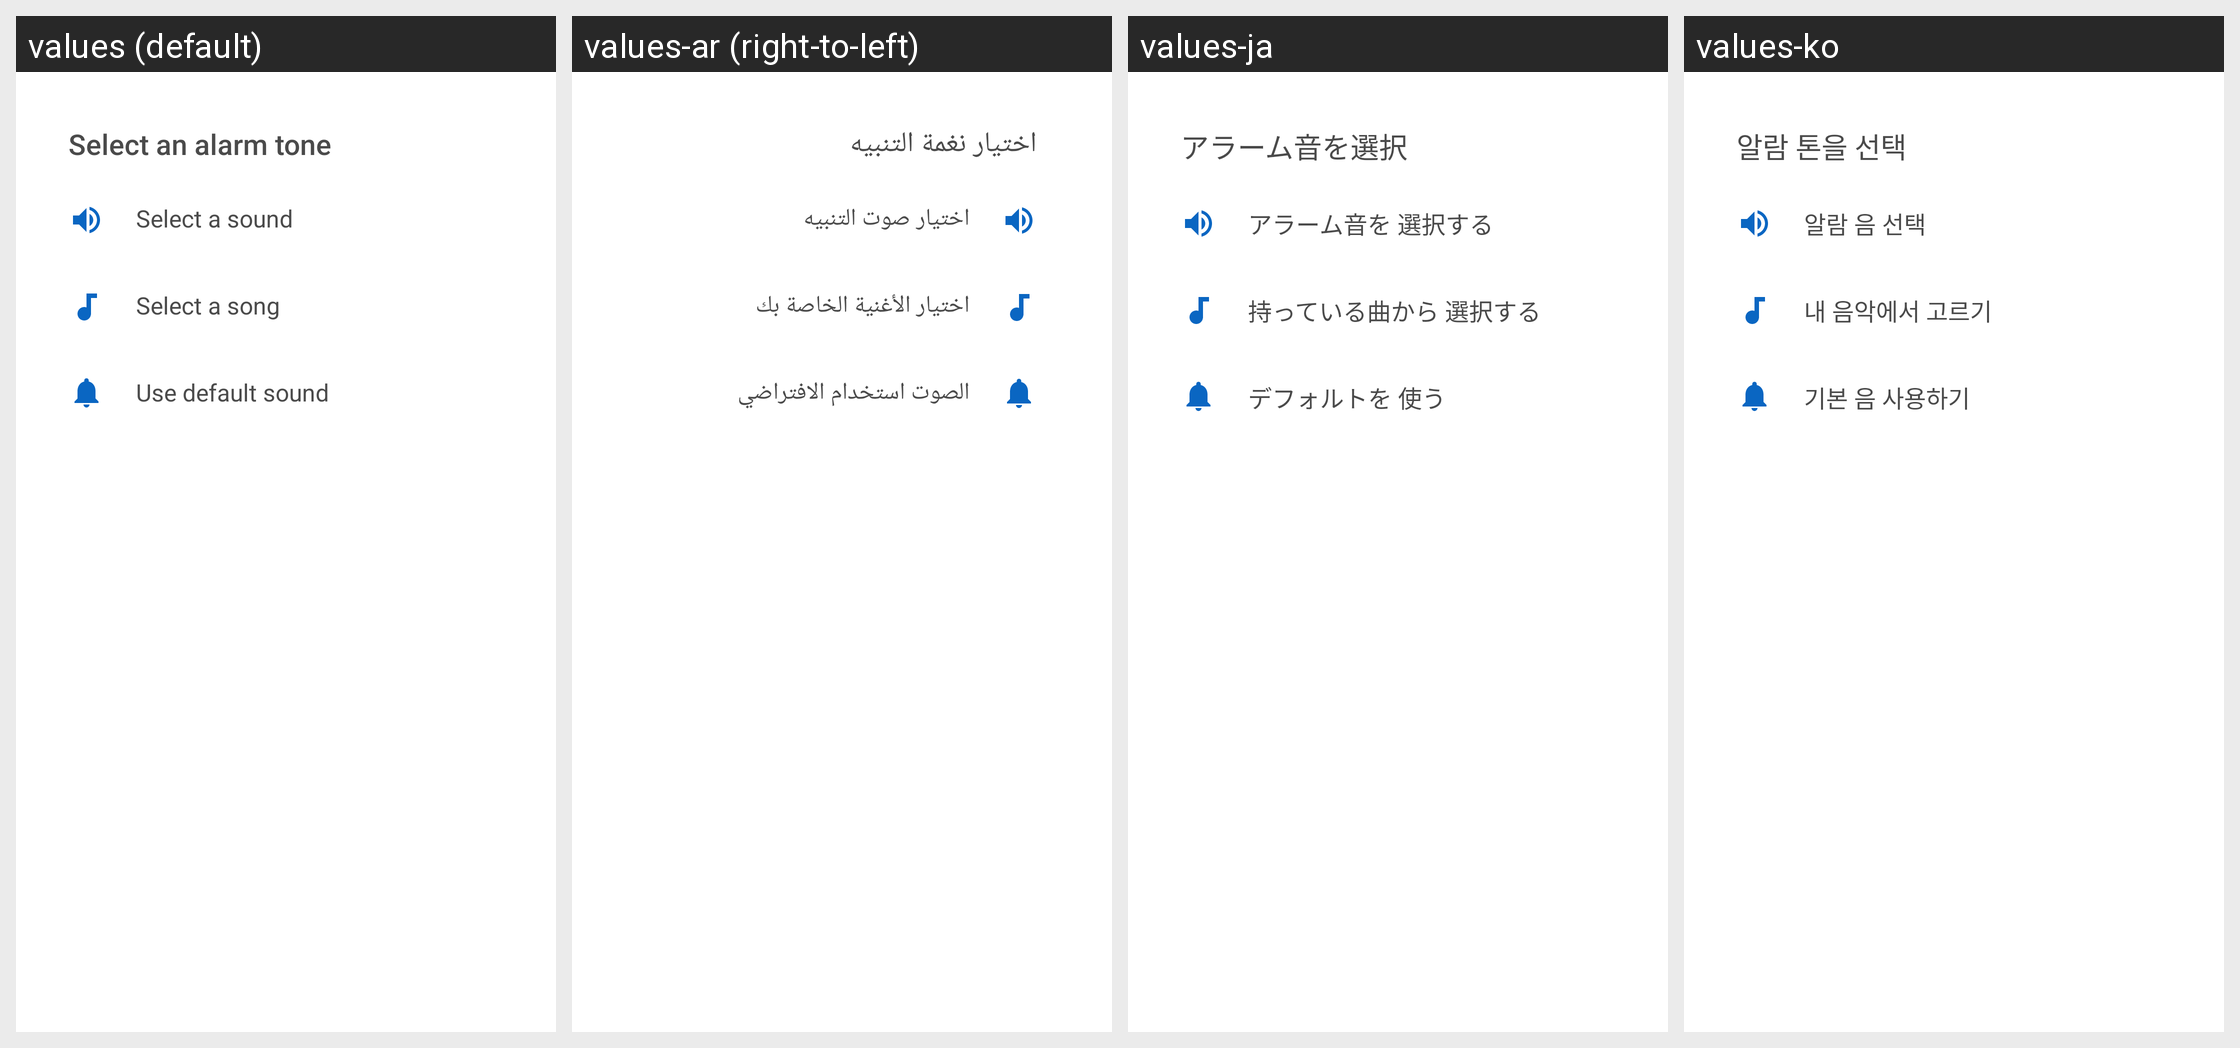

For this localized Android screen grid, give each drawn string resource with its value in every locale shown.
Android screen res/layout/ringtone_selection_dialog.xml rendered under 4 locales, left to right: values (default), values-ar (right-to-left), values-ja, values-ko. Device: Nexus 5 (rendered at 1080×1920; each locale shown at half size, 540×960, under a caption strip naming it); theme Theme.MaterialComponents.DayNight.NoActionBar.
Other locales in the repository, not shown: values-af, values-am, values-as, values-az, values-be, values-bg, values-bn, values-bs, values-ca, values-cs, values-da, values-de, values-el, values-en-rGB, values-es, values-es-rUS, values-et, values-eu, values-fa, values-fi, values-fr, values-fr-rCA, values-gl, values-gu, values-hi, values-hr, values-hu, values-hy, values-in, values-is, values-it, values-iw, values-ka, values-kk, values-km, values-kn, values-ky, values-lo, values-lt, values-lv, values-mk, values-ml, values-mn, values-mr, values-ms, values-my, values-nb, values-ne, values-nl, values-or, values-pa, values-pl, values-pt, values-pt-rBR, values-pt-rPT, values-ro, values-ru, values-si, values-sk, values-sl, values-sq, values-sr, values-sv, values-sw, values-ta, values-te, values-th, values-tl, values-tr, values-uk, values-ur, values-uz, values-vi, values-zh, values-zh-rCN, values-zh-rHK, values-zh-rTW, values-zu.
Strings drawn on this screen, with the default value and each locale's value (text and hints the layout hard-codes, and strings that could not be matched under every locale, appear in the picture but are not listed):

selectAnAlarmTone
  values: Select an alarm tone
  values-ar: اختيار نغمة التنبيه
  values-ja: アラーム音を選択
  values-ko: 알람 톤을 선택

selectAlarmSound
  values: Select a sound
  values-ar: اختيار صوت التنبيه
  values-ja: アラーム音を 選択する
  values-ko: 알람 음 선택

selectYourSong
  values: Select a song
  values-ar: اختيار الأغنية الخاصة بك
  values-ja: 持っている曲から 選択する
  values-ko: 내 음악에서 고르기

useDefaultSound
  values: Use default sound
  values-ar: الصوت استخدام الافتراضي
  values-ja: デフォルトを 使う
  values-ko: 기본 음 사용하기
